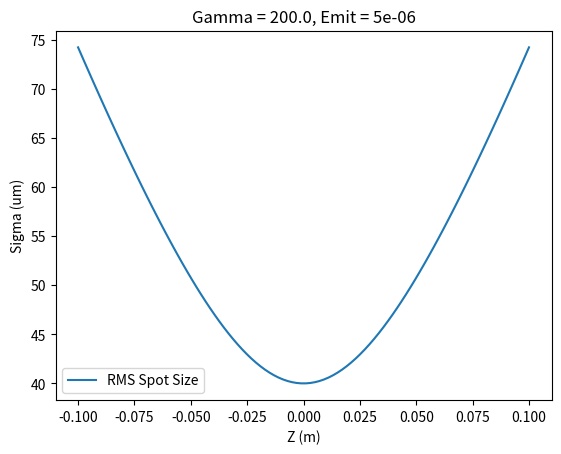

Recreate this plot in Python.
"""
Simple demonstration script to model the free space propagation of an electron beam
given its emittance, spot size, and energy.  Assumes a Gaussian beam characterized by
Twiss parameters.
"""

import numpy as np
import matplotlib.pyplot as plt

# Beam parameters at focus (alpha = 0, gamma = 1/beta)
EMIT_X_NORM = 5e-6  # m-rad
GAMMA_LORENTZ = 2e2
SIGMA_INITIAL = 40e-6 # m, rms

beta_i = GAMMA_LORENTZ * np.square(SIGMA_INITIAL) / EMIT_X_NORM

x=np.linspace(-0.1, 0.1, 100)
beta_x = beta_i + np.square(x)/beta_i
sig_x = np.sqrt(beta_x * EMIT_X_NORM / GAMMA_LORENTZ)

plt.plot(x, sig_x*1e6, label='RMS Spot Size')
plt.title(f"Gamma = {GAMMA_LORENTZ}, Emit = {EMIT_X_NORM}")
plt.xlabel("Z (m)")
plt.ylabel("Sigma (um)")
plt.legend()
plt.show()
